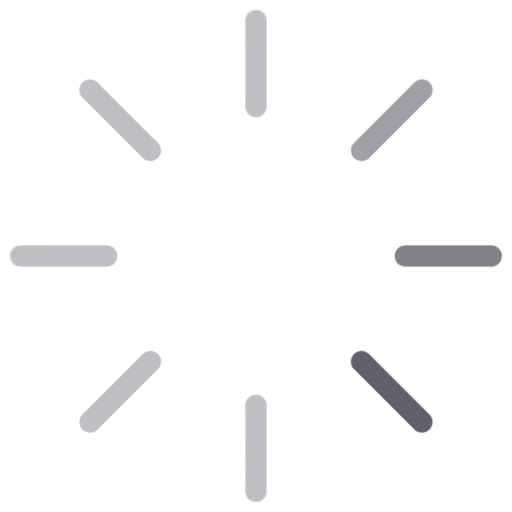
t = 0.00 s
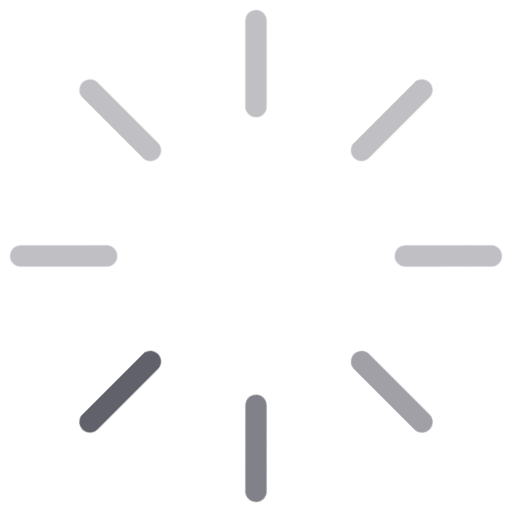
t = 0.20 s
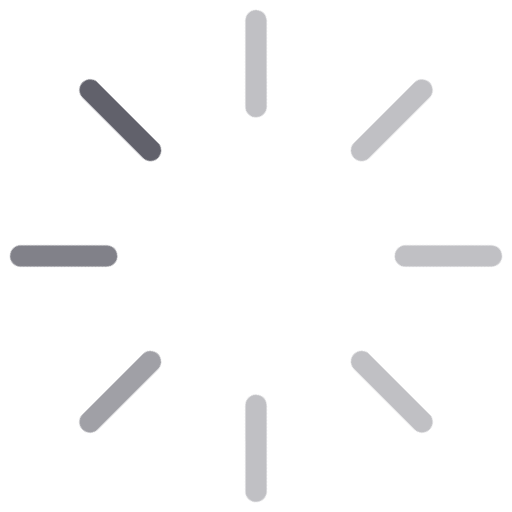
t = 0.40 s
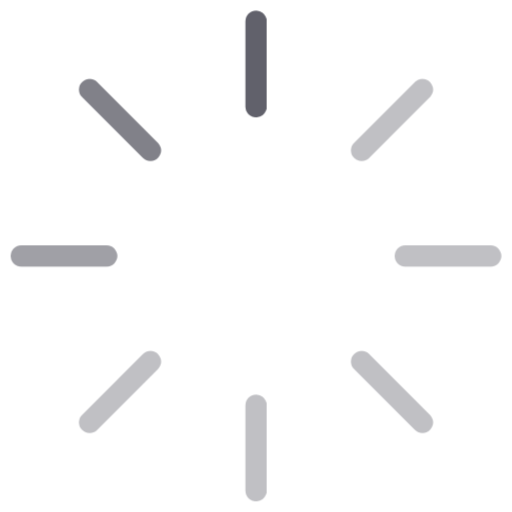
t = 0.60 s

The animated SVG that drew these frames (rendered in a browser with its animation timeline set to each time). Animation: 1 CSS @keyframes rule; one cycle of 0.80 s, repeats indefinitely.

<svg xmlns="http://www.w3.org/2000/svg" height="48" width="48" viewBox="0 0 48 48"><title>rotating bars anim 3</title><g stroke-linecap="round" fill="#61616b" stroke-linejoin="round" class="nc-icon-wrapper"><g class="nc-loop-bars-rotate-48-icon-o"><line fill="none" stroke="#61616b" stroke-width="2" x1="46" x2="38" y1="24" y2="24"></line><line fill="none" stroke="#61616b" stroke-width="2" x1="39.6" x2="33.9" y1="39.6" y2="33.9" opacity="0.4"></line><line fill="none" stroke="#61616b" stroke-width="2" x1="24" x2="24" y1="46" y2="38" opacity="0.4"></line><line fill="none" stroke="#61616b" stroke-width="2" x1="8.4" x2="14.1" y1="39.6" y2="33.9" opacity="0.4"></line><line fill="none" stroke="#61616b" stroke-width="2" x1="2" x2="10" y1="24" y2="24" opacity="0.4"></line><line fill="none" stroke="#61616b" stroke-width="2" x1="8.4" x2="14.1" y1="8.4" y2="14.1" opacity="0.4"></line><line fill="none" stroke="#61616b" stroke-width="2" x1="24" x2="24" y1="2" y2="10" opacity="0.6"></line><line fill="none" stroke="#61616b" stroke-width="2" x1="39.6" x2="33.9" y1="8.4" y2="14.1" opacity="0.8"></line></g><style>.nc-loop-bars-rotate-48-icon-o{--animation-duration:0.8s;transform-origin:24px 24px;animation:nc-loop-bars-rotate-anim var(--animation-duration) infinite steps(8,start)}@keyframes nc-loop-bars-rotate-anim{0%{transform:rotate(0)}100%{transform:rotate(360deg)}}</style></g></svg>